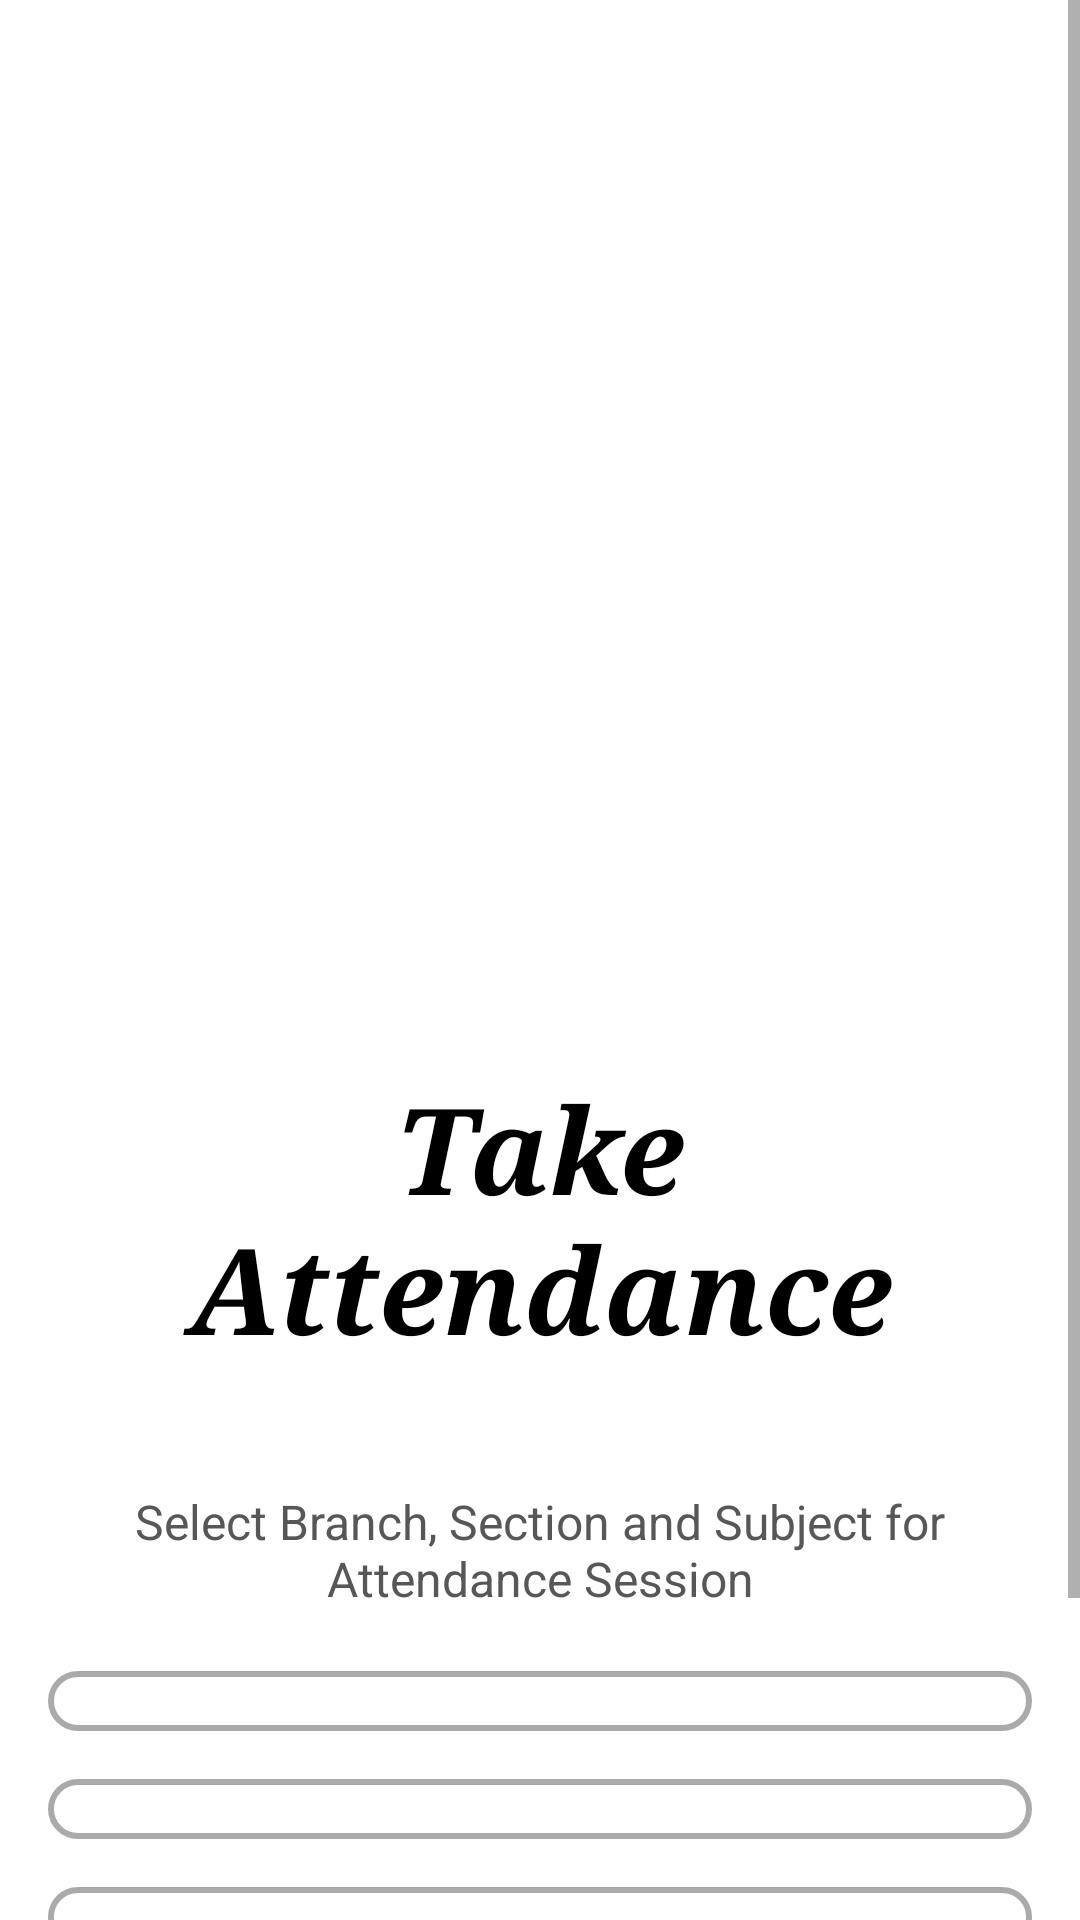

Produce the Android XML layout that renders to this screen, including the resource entries it uses.
<!-- AndroidManifest.xml: application theme Theme.WifiBasedAttendanceApplication -->
<!-- res/layout/activity_take_attendance.xml -->
<?xml version="1.0" encoding="utf-8"?>
<ScrollView    xmlns:android="http://schemas.android.com/apk/res/android"
    android:layout_width="match_parent"
    android:layout_height="match_parent"
    android:background="@color/white"
    android:gravity="center"
    >
<LinearLayout
    android:layout_width="match_parent"
    android:layout_height="match_parent"
    android:orientation="vertical"
    android:padding="16dp"
    android:background="@color/white"
    android:gravity="center">


    <ImageView
        android:layout_width="wrap_content"
        android:layout_height="300dp"
        android:src="@drawable/image_attendance_two" />

    <TextView
        android:layout_width="match_parent"
        android:layout_height="wrap_content"
        android:textColor="@color/black"
        android:text="Take Attendance"
        android:fontFamily="serif"
        android:textSize="40sp"
        android:textStyle="bold|italic"
        android:textAlignment="center"
        android:layout_marginVertical="40dp"/>

    <TextView
        android:layout_width="match_parent"
        android:layout_height="wrap_content"
        android:textColor="@color/grey"
        android:text="Select Branch, Section and Subject for Attendance Session"
        android:textSize="16sp"
        android:textAlignment="center"
        android:layout_marginBottom="20dp"/>

    <Spinner
        android:id="@+id/branchSpinner"
        android:layout_width="match_parent"
        android:layout_height="wrap_content"
        android:layout_marginBottom="16dp"
        android:padding="10dp"
        android:background="@drawable/style_spinner"
        />

    <Spinner
        android:id="@+id/sectionSpinner"
        android:layout_width="match_parent"
        android:layout_height="wrap_content"
        android:layout_marginBottom="16dp"
        android:padding="10dp"
        android:background="@drawable/style_spinner"
        />

    <Spinner
        android:id="@+id/subjectSpinner"
        android:layout_width="match_parent"
        android:layout_height="wrap_content"
        android:layout_marginBottom="16dp"
        android:padding="10dp"
        android:background="@drawable/style_spinner"
        />

    <Button
        android:id="@+id/btn_startAttendanceSession"
        android:layout_width="match_parent"
        android:layout_marginHorizontal="20dp"
        android:layout_height="wrap_content"
        android:text="@string/start_attendance_session"
        android:layout_marginVertical="20dp"
        android:textSize="17dp"
        android:textAllCaps="false"
        android:background="@drawable/style_button"/>

</LinearLayout>

</ScrollView>
<!-- resources referenced by this layout -->
<resources>
  <color name="black">#FF000000</color>
  <color name="grey">#575757</color>
  <color name="white">#FFFFFFFF</color>
  <!-- drawable style_button (drawable) -->
  <?xml version="1.0" encoding="utf-8"?>
  <selector xmlns:android="http://schemas.android.com/apk/res/android">
      <item>
          <layer-list>
              <item>
                  <shape android:shape="rectangle">
                      <stroke
                          android:width="2dp"></stroke>
                      <solid android:color="#00bbff"></solid>
                      <corners android:radius="10dp"></corners>
                  </shape>
              </item>
          </layer-list>
      </item>
  </selector>
  <!-- drawable style_spinner (drawable) -->
  <?xml version="1.0" encoding="utf-8"?>
  <selector xmlns:android="http://schemas.android.com/apk/res/android">
  <item>
      <layer-list>
          <item>
              <shape android:shape="rectangle">
                  <stroke
                      android:width="2dp"
                      android:color="@android:color/darker_gray"></stroke>
                  <solid android:color="@android:color/transparent"></solid>
                  <corners android:radius="10dp"></corners>
              </shape>
          </item>
      </layer-list>
  </item>
  </selector>
  <string name="start_attendance_session">Start Attendance Session</string>
  <style name="Theme.WifiBasedAttendanceApplication" parent="Theme.MaterialComponents.DayNight.NoActionBar">
          
          <item name="colorPrimary">@color/blue_main</item>
          <item name="colorPrimaryVariant">@color/blue</item>
          <item name="colorOnPrimary">@color/white</item>
          
          <item name="colorSecondary">@color/orange_dark</item>
          <item name="colorSecondaryVariant">@color/orange_light</item>
          <item name="colorOnSecondary">@color/black</item>
          
          <item name="android:statusBarColor">?attr/colorPrimaryVariant</item>
          <item name="android:windowDisablePreview">true</item>
          <item name="android:windowIsTranslucent">true</item>
          
      </style>
  <color name="blue_main">#0061f3</color>
  <color name="blue">#0040FF</color>
  <color name="orange_dark">#ffa200</color>
  <color name="orange_light">#f5d142</color>
</resources>
